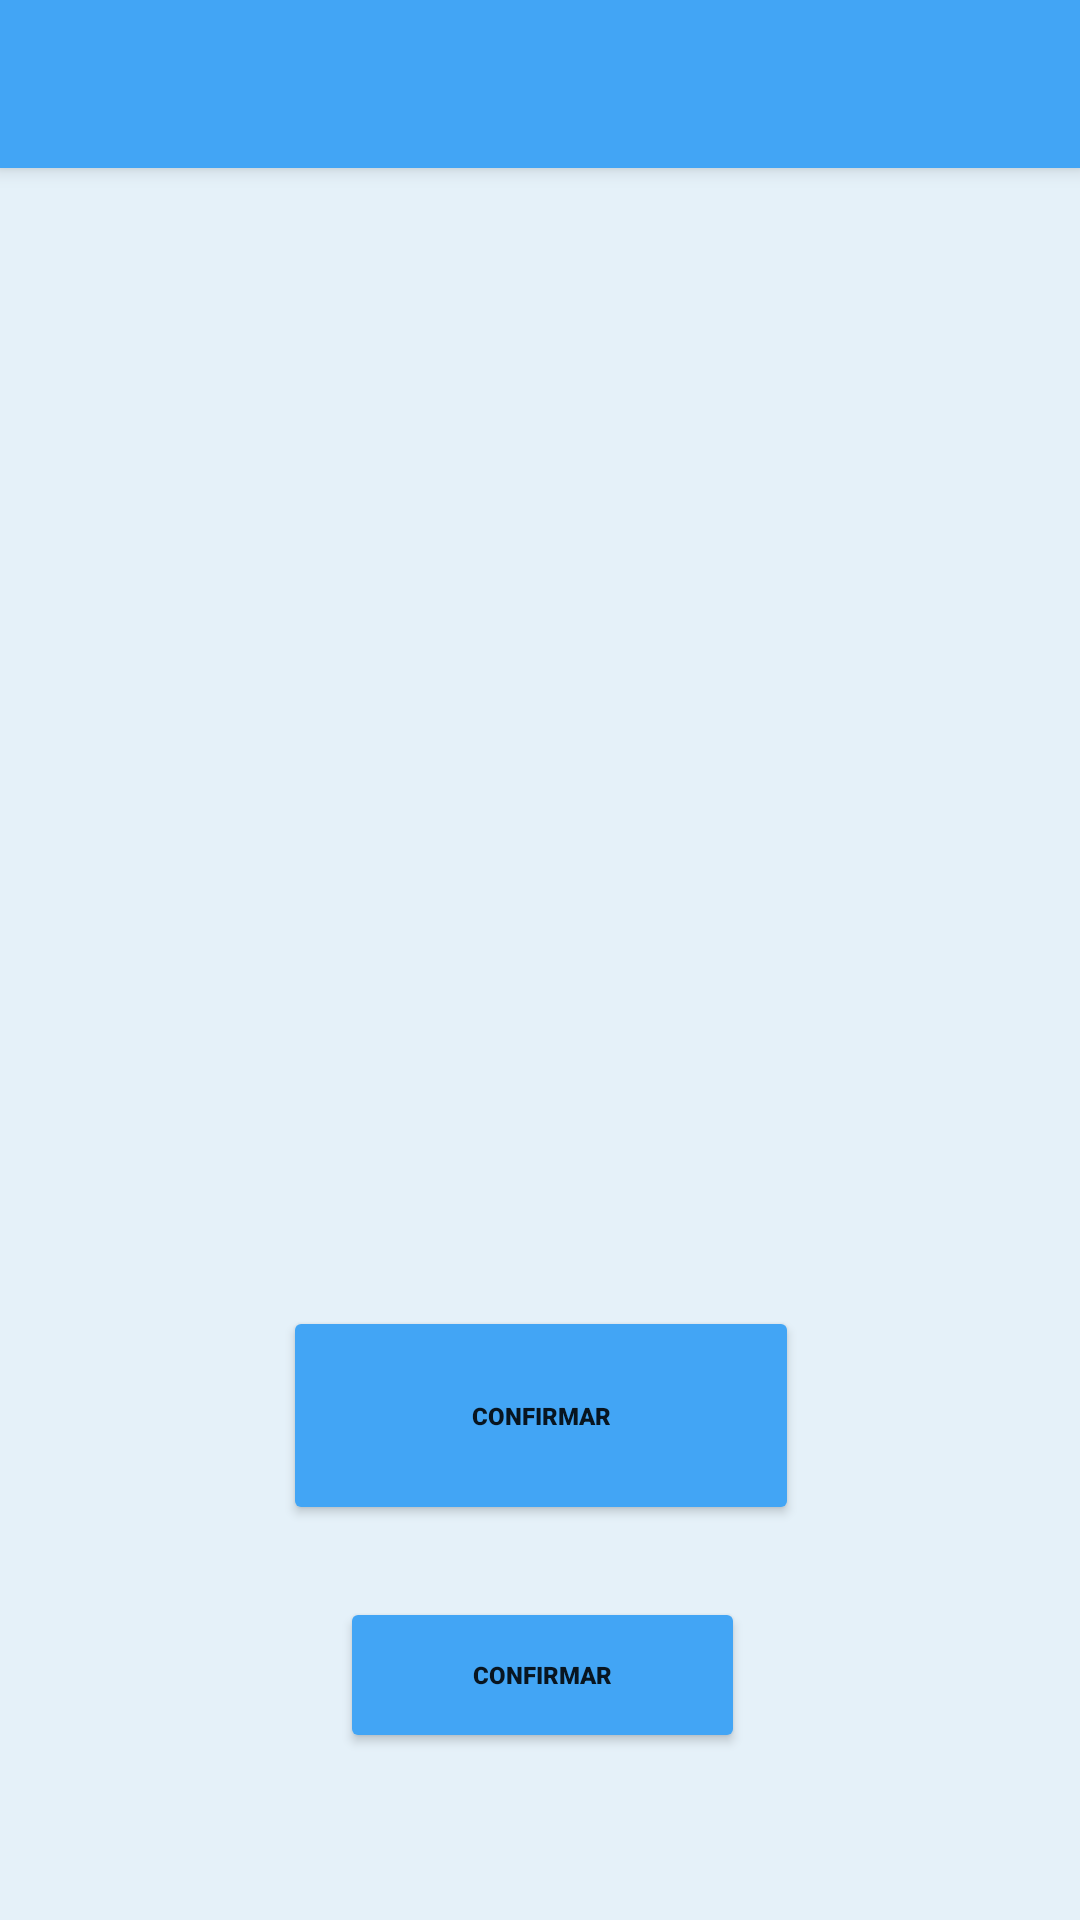

The Android layout XML behind this screen, and the referenced resources:
<!-- AndroidManifest.xml: application theme AppTheme -->
<!-- res/layout/activity_confirmacion2.xml -->
<?xml version="1.0" encoding="utf-8"?>
<android.support.constraint.ConstraintLayout
    xmlns:android="http://schemas.android.com/apk/res/android"
    xmlns:app="http://schemas.android.com/apk/res-auto"
    xmlns:tools="http://schemas.android.com/tools"
    android:layout_width="match_parent"
    android:layout_height="match_parent"
    tools:context=".PerfilAlumno"
    android:theme="@style/fontStyleAB">


    <ImageView
        android:id="@+id/pnt_cnf2_imgal"
        android:layout_width="128dp"
        android:layout_height="128dp"
        android:layout_marginStart="52dp"
        android:layout_marginTop="28dp"
        app:layout_constraintStart_toStartOf="parent"
        app:layout_constraintTop_toBottomOf="@+id/maintoolbar"
        tools:srcCompat="@tools:sample/avatars[1]" />

    <Button
        android:id="@+id/perprof_btn_materias"
        style="@style/Widget.AppCompat.Button.Small"
        android:layout_width="172dp"
        android:layout_height="73dp"
        android:layout_marginTop="8dp"
        android:backgroundTint="@color/colorPrimary"
        android:text="@string/btn_confirmar"
        android:textAlignment="center"
        android:textSize="8sp"
        app:layout_constraintEnd_toEndOf="@+id/pnt_cnf2_lugar"
        app:layout_constraintStart_toStartOf="@+id/pnt_cnf2_lugar"
        app:layout_constraintTop_toBottomOf="@+id/pnt_cnf2_lugar" />

    <Button
        android:id="@+id/pnt_cnf2_cancelar"
        style="@style/Widget.AppCompat.Button.Small"
        android:layout_width="135dp"
        android:layout_height="52dp"
        android:layout_marginTop="24dp"
        android:backgroundTint="@color/colorPrimary"
        android:text="@string/btn_confirmar"
        android:textAlignment="center"
        android:textSize="8sp"
        app:layout_constraintEnd_toEndOf="@+id/perprof_btn_materias"
        app:layout_constraintHorizontal_bias="0.513"
        app:layout_constraintStart_toStartOf="@+id/perprof_btn_materias"
        app:layout_constraintTop_toBottomOf="@+id/perprof_btn_materias" />

    <ImageView
        android:id="@+id/pnt_cnf2_imgprof"
        android:layout_width="128dp"
        android:layout_height="128dp"
        android:layout_marginTop="28dp"
        android:layout_marginEnd="48dp"
        app:layout_constraintEnd_toEndOf="parent"
        app:layout_constraintTop_toBottomOf="@+id/maintoolbar"
        tools:srcCompat="@tools:sample/avatars[1]" />

    <TextView
        android:id="@+id/pnt_cnf2_nomal"
        android:layout_width="148dp"
        android:layout_height="26dp"
        android:layout_marginTop="20dp"
        android:text="@string/gen_spaces"
        app:layout_constraintEnd_toEndOf="@+id/pnt_cnf2_imgal"
        app:layout_constraintStart_toStartOf="@+id/pnt_cnf2_imgal"
        app:layout_constraintTop_toBottomOf="@+id/pnt_cnf2_imgal" />

    <TextView
        android:id="@+id/pnt_cnf2_nomprof"
        android:layout_width="148dp"
        android:layout_height="26dp"
        android:layout_marginTop="20dp"
        android:text="@string/gen_spaces"
        app:layout_constraintEnd_toEndOf="@+id/pnt_cnf2_imgprof"
        app:layout_constraintHorizontal_bias="0.45"
        app:layout_constraintStart_toStartOf="@+id/pnt_cnf2_imgprof"
        app:layout_constraintTop_toBottomOf="@+id/pnt_cnf2_imgprof" />

    <TextView
        android:id="@+id/pnt_cnf2_mailal"
        android:layout_width="148dp"
        android:layout_height="26dp"
        android:layout_marginTop="8dp"
        android:text="@string/gen_spaces"
        app:layout_constraintBottom_toTopOf="@+id/guideline2"
        app:layout_constraintEnd_toEndOf="@+id/pnt_cnf2_nomal"
        app:layout_constraintHorizontal_bias="1.0"
        app:layout_constraintStart_toStartOf="@+id/pnt_cnf2_nomal"
        app:layout_constraintTop_toBottomOf="@+id/pnt_cnf2_nomal"
        app:layout_constraintVertical_bias="0.285" />

    <TextView
        android:id="@+id/pnt_cnf2_mailprof"
        android:layout_width="148dp"
        android:layout_height="26dp"
        android:text="@string/gen_spaces"
        app:layout_constraintBottom_toTopOf="@+id/guideline2"
        app:layout_constraintEnd_toEndOf="@+id/pnt_cnf2_nomprof"
        app:layout_constraintHorizontal_bias="1.0"
        app:layout_constraintStart_toStartOf="@+id/pnt_cnf2_nomprof"
        app:layout_constraintTop_toBottomOf="@+id/pnt_cnf2_nomprof"
        app:layout_constraintVertical_bias="0.4" />

    <android.support.constraint.Guideline
        android:id="@+id/guideline2"
        android:layout_width="wrap_content"
        android:layout_height="wrap_content"
        android:orientation="horizontal"
        app:layout_constraintGuide_begin="322dp" />

    <include
        android:id="@+id/maintoolbar"
        layout="@layout/toolbar"
        app:layout_constraintEnd_toEndOf="parent"
        app:layout_constraintStart_toStartOf="parent"
        app:layout_constraintTop_toTopOf="parent" />

    <TextView
        android:id="@+id/pnt_cnf2_lugar"
        android:layout_width="189dp"
        android:layout_height="71dp"
        android:layout_marginTop="24dp"
        android:layout_marginEnd="8dp"
        android:text="@string/gen_spaces"
        app:layout_constraintEnd_toEndOf="@+id/pnt_cnf2_hora"
        app:layout_constraintHorizontal_bias="0.0"
        app:layout_constraintStart_toStartOf="@+id/pnt_cnf2_hora"
        app:layout_constraintTop_toBottomOf="@+id/pnt_cnf2_hora" />

    <TextView
        android:id="@+id/pnt_cnf2_hora"
        android:layout_width="189dp"
        android:layout_height="71dp"
        android:layout_marginTop="8dp"
        android:layout_marginBottom="292dp"
        android:text="@string/gen_spaces"
        app:layout_constraintBottom_toBottomOf="parent"
        app:layout_constraintEnd_toEndOf="parent"
        app:layout_constraintStart_toStartOf="parent"
        app:layout_constraintTop_toBottomOf="@+id/maintoolbar"
        app:layout_constraintVertical_bias="0.927" />


</android.support.constraint.ConstraintLayout>
<!-- res/layout/toolbar.xml (included above) -->
<?xml version="1.0" encoding="utf-8"?>
<android.support.v7.widget.Toolbar
    xmlns:android="http://schemas.android.com/apk/res/android"
    android:layout_width="match_parent"
    android:layout_height="wrap_content"
    android:background="@color/colorPrimary"
    android:elevation="4dp"
    android:theme="@style/AppThemeAB">

</android.support.v7.widget.Toolbar>
<!-- resources referenced by this layout -->
<resources>
  <color name="colorPrimary">#42a5f5</color>
  <string name="btn_confirmar">Confirmar</string>
  <string name="gen_spaces"> </string>
      //String de launchers
  <style name="AppThemeAB" parent="@style/ThemeOverlay.AppCompat.ActionBar">
          
          <item name="colorPrimary">@color/colorPrimary</item>
          <item name="colorPrimaryDark">@color/colorPrimaryDark</item>
          <item name="colorAccent">@color/colorPrimaryDark</item>
      </style>
  <style name="fontStyleAB" parent="AppThemeAB">
          <item name="android:textSize">14sp</item>
          <item name="android:fontFamily">sans-serif-black</item>
      </style>
  <style name="AppTheme" parent="Theme.AppCompat.Light.NoActionBar">
          <item name="android:windowBackground">@color/white_opaque</item>
  
      
          <item name="colorPrimary">@color/colorPrimary</item>
          <item name="colorPrimaryDark">@color/colorPrimaryDark</item>
          <item name="colorAccent">@color/colorPrimaryDark</item>
      </style>
  <color name="colorPrimaryDark">#1a237e</color>
  <color name="white_opaque">#E5F1F9</color>
</resources>
